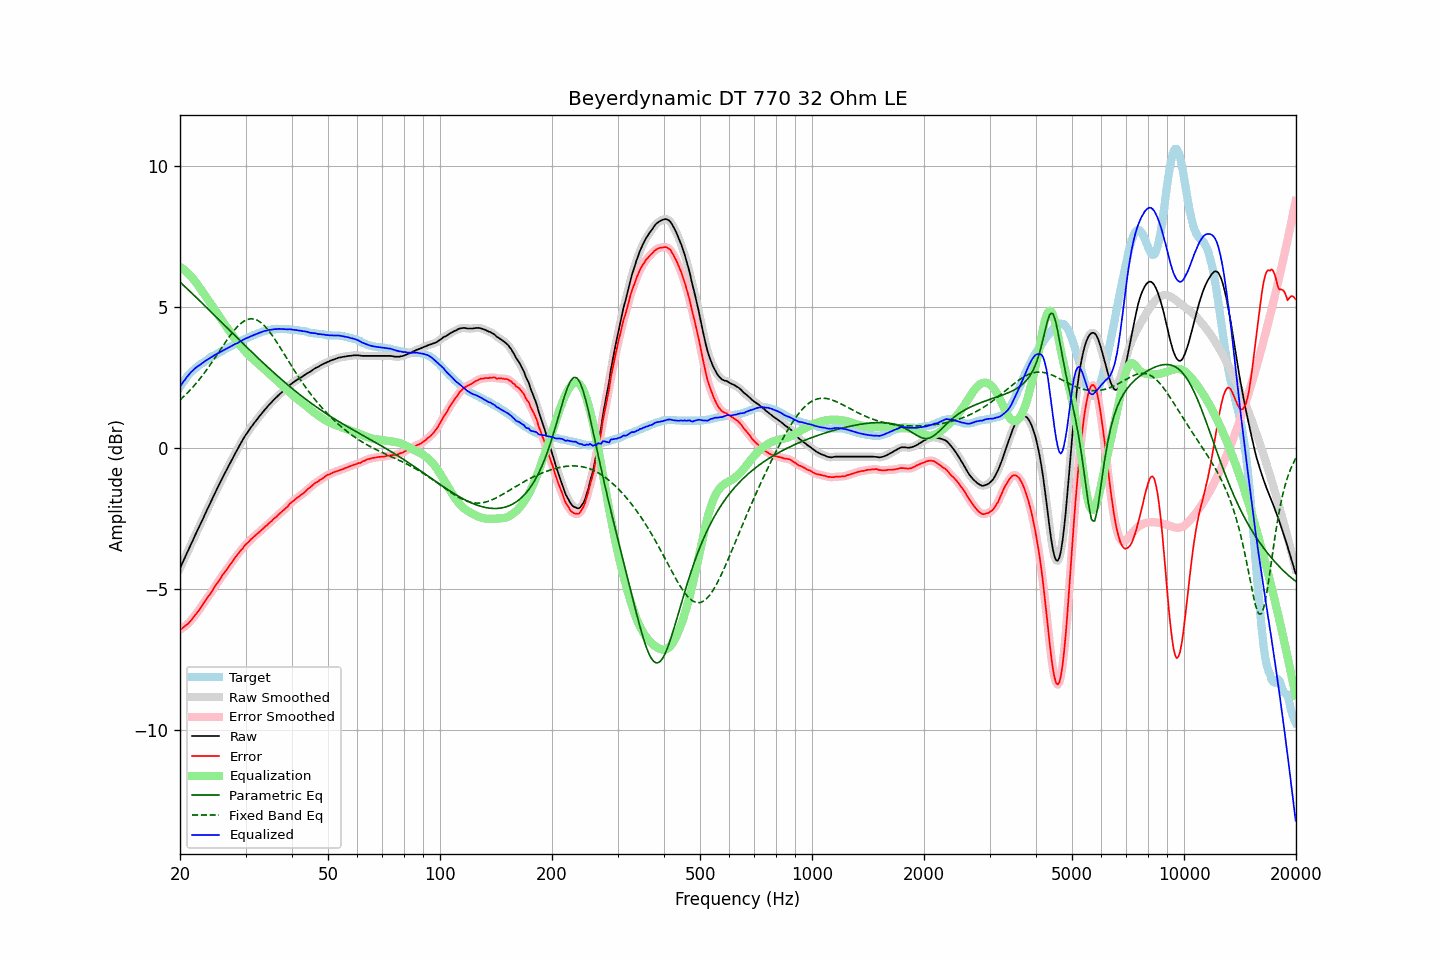

Values plotted in this chart, from the file beside it:
frequency, raw, error, smoothed, error_smoothed, equalization, parametric_eq, fixed_band_eq, equalized_raw, equalized_smoothed, target
20.00, -4.25, -6.43, -4.25, -6.43, 6.44, 5.90, 1.71, 2.18, 2.18, 2.18
20.20, -4.13, -6.40, -4.13, -6.40, 6.40, 5.84, 1.77, 2.27, 2.27, 2.27
20.40, -4.00, -6.35, -4.01, -6.35, 6.36, 5.79, 1.82, 2.35, 2.35, 2.35
20.61, -3.88, -6.30, -3.88, -6.31, 6.31, 5.74, 1.87, 2.43, 2.43, 2.42
20.81, -3.75, -6.26, -3.75, -6.26, 6.26, 5.68, 1.93, 2.51, 2.51, 2.51
21.02, -3.63, -6.22, -3.63, -6.21, 6.21, 5.63, 1.99, 2.57, 2.58, 2.59
21.23, -3.50, -6.15, -3.51, -6.16, 6.15, 5.57, 2.05, 2.65, 2.64, 2.65
21.44, -3.38, -6.09, -3.38, -6.09, 6.09, 5.52, 2.11, 2.71, 2.71, 2.71
21.66, -3.26, -6.02, -3.26, -6.02, 6.02, 5.47, 2.17, 2.76, 2.76, 2.76
21.87, -3.13, -5.94, -3.13, -5.95, 5.95, 5.41, 2.24, 2.82, 2.82, 2.81
22.09, -3.01, -5.87, -3.01, -5.87, 5.88, 5.36, 2.30, 2.86, 2.86, 2.86
22.31, -2.89, -5.80, -2.89, -5.80, 5.80, 5.30, 2.37, 2.91, 2.91, 2.91
22.54, -2.77, -5.72, -2.77, -5.72, 5.72, 5.25, 2.44, 2.94, 2.94, 2.95
22.76, -2.65, -5.64, -2.65, -5.64, 5.64, 5.19, 2.51, 2.98, 2.98, 2.99
22.99, -2.53, -5.55, -2.53, -5.55, 5.55, 5.13, 2.59, 3.02, 3.03, 3.02
23.22, -2.40, -5.46, -2.41, -5.47, 5.47, 5.08, 2.66, 3.07, 3.07, 3.06
23.45, -2.28, -5.38, -2.28, -5.38, 5.39, 5.02, 2.74, 3.11, 3.11, 3.10
23.69, -2.16, -5.30, -2.16, -5.30, 5.31, 4.97, 2.82, 3.14, 3.14, 3.14
23.92, -2.04, -5.22, -2.04, -5.23, 5.22, 4.91, 2.90, 3.18, 3.18, 3.18
24.16, -1.92, -5.15, -1.92, -5.14, 5.14, 4.85, 2.98, 3.21, 3.21, 3.23
24.40, -1.80, -5.06, -1.80, -5.06, 5.05, 4.80, 3.06, 3.25, 3.25, 3.26
24.65, -1.68, -4.96, -1.68, -4.97, 4.97, 4.74, 3.14, 3.28, 3.29, 3.28
24.89, -1.56, -4.87, -1.56, -4.87, 4.88, 4.69, 3.23, 3.32, 3.32, 3.31
25.14, -1.44, -4.79, -1.44, -4.79, 4.79, 4.63, 3.31, 3.35, 3.35, 3.35
25.39, -1.33, -4.71, -1.33, -4.71, 4.71, 4.57, 3.40, 3.38, 3.38, 3.38
25.65, -1.21, -4.63, -1.21, -4.62, 4.62, 4.52, 3.49, 3.41, 3.41, 3.42
25.91, -1.09, -4.53, -1.10, -4.54, 4.54, 4.46, 3.57, 3.45, 3.45, 3.44
26.16, -0.98, -4.45, -0.98, -4.46, 4.46, 4.40, 3.66, 3.48, 3.48, 3.47
26.43, -0.87, -4.38, -0.87, -4.38, 4.38, 4.35, 3.74, 3.51, 3.51, 3.51
26.69, -0.76, -4.30, -0.76, -4.30, 4.30, 4.29, 3.82, 3.54, 3.54, 3.54
26.96, -0.65, -4.22, -0.65, -4.22, 4.22, 4.23, 3.90, 3.56, 3.56, 3.57
27.23, -0.54, -4.14, -0.54, -4.14, 4.14, 4.18, 3.98, 3.59, 3.59, 3.60
27.50, -0.43, -4.06, -0.43, -4.06, 4.06, 4.12, 4.06, 3.63, 3.63, 3.63
27.77, -0.32, -3.97, -0.32, -3.98, 3.98, 4.06, 4.13, 3.66, 3.66, 3.65
28.05, -0.21, -3.90, -0.22, -3.90, 3.90, 4.01, 4.20, 3.69, 3.69, 3.69
28.33, -0.11, -3.82, -0.11, -3.82, 3.83, 3.95, 4.27, 3.71, 3.71, 3.71
28.62, -0.01, -3.75, -0.01, -3.75, 3.75, 3.90, 4.33, 3.74, 3.74, 3.74
28.90, 0.10, -3.68, 0.09, -3.68, 3.68, 3.84, 4.38, 3.78, 3.77, 3.78
29.19, 0.20, -3.60, 0.20, -3.61, 3.61, 3.78, 4.44, 3.81, 3.81, 3.80
29.48, 0.30, -3.55, 0.30, -3.54, 3.54, 3.73, 4.48, 3.84, 3.84, 3.85
29.78, 0.40, -3.46, 0.39, -3.47, 3.47, 3.67, 4.52, 3.87, 3.87, 3.86
30.08, 0.49, -3.40, 0.48, -3.41, 3.41, 3.62, 4.54, 3.90, 3.90, 3.89
30.38, 0.57, -3.35, 0.57, -3.35, 3.35, 3.56, 4.57, 3.92, 3.92, 3.92
30.68, 0.65, -3.30, 0.65, -3.30, 3.29, 3.51, 4.58, 3.94, 3.94, 3.95
30.99, 0.74, -3.23, 0.73, -3.24, 3.24, 3.45, 4.59, 3.97, 3.97, 3.97
31.30, 0.81, -3.18, 0.81, -3.18, 3.18, 3.40, 4.59, 3.99, 3.99, 3.99
31.61, 0.89, -3.13, 0.88, -3.13, 3.13, 3.34, 4.58, 4.02, 4.02, 4.02
31.93, 0.96, -3.08, 0.96, -3.08, 3.08, 3.29, 4.56, 4.04, 4.04, 4.04
32.24, 1.03, -3.03, 1.03, -3.03, 3.03, 3.23, 4.54, 4.06, 4.06, 4.06
32.57, 1.11, -2.98, 1.10, -2.98, 2.98, 3.18, 4.51, 4.09, 4.09, 4.09
32.89, 1.18, -2.93, 1.18, -2.93, 2.93, 3.12, 4.47, 4.11, 4.11, 4.11
33.22, 1.25, -2.88, 1.25, -2.88, 2.88, 3.07, 4.43, 4.13, 4.13, 4.13
33.55, 1.32, -2.83, 1.32, -2.83, 2.83, 3.02, 4.38, 4.15, 4.15, 4.15
33.89, 1.39, -2.77, 1.39, -2.78, 2.78, 2.96, 4.32, 4.17, 4.16, 4.16
34.23, 1.45, -2.73, 1.45, -2.72, 2.73, 2.91, 4.25, 4.17, 4.18, 4.18
34.57, 1.52, -2.67, 1.51, -2.68, 2.68, 2.86, 4.18, 4.19, 4.19, 4.19
34.92, 1.58, -2.62, 1.58, -2.63, 2.62, 2.81, 4.11, 4.20, 4.20, 4.20
35.27, 1.64, -2.58, 1.64, -2.57, 2.57, 2.75, 4.03, 4.21, 4.21, 4.22
35.62, 1.70, -2.51, 1.70, -2.52, 2.52, 2.70, 3.95, 4.22, 4.22, 4.21
35.97, 1.76, -2.46, 1.76, -2.47, 2.47, 2.65, 3.87, 4.23, 4.22, 4.22
... 635 more rows
